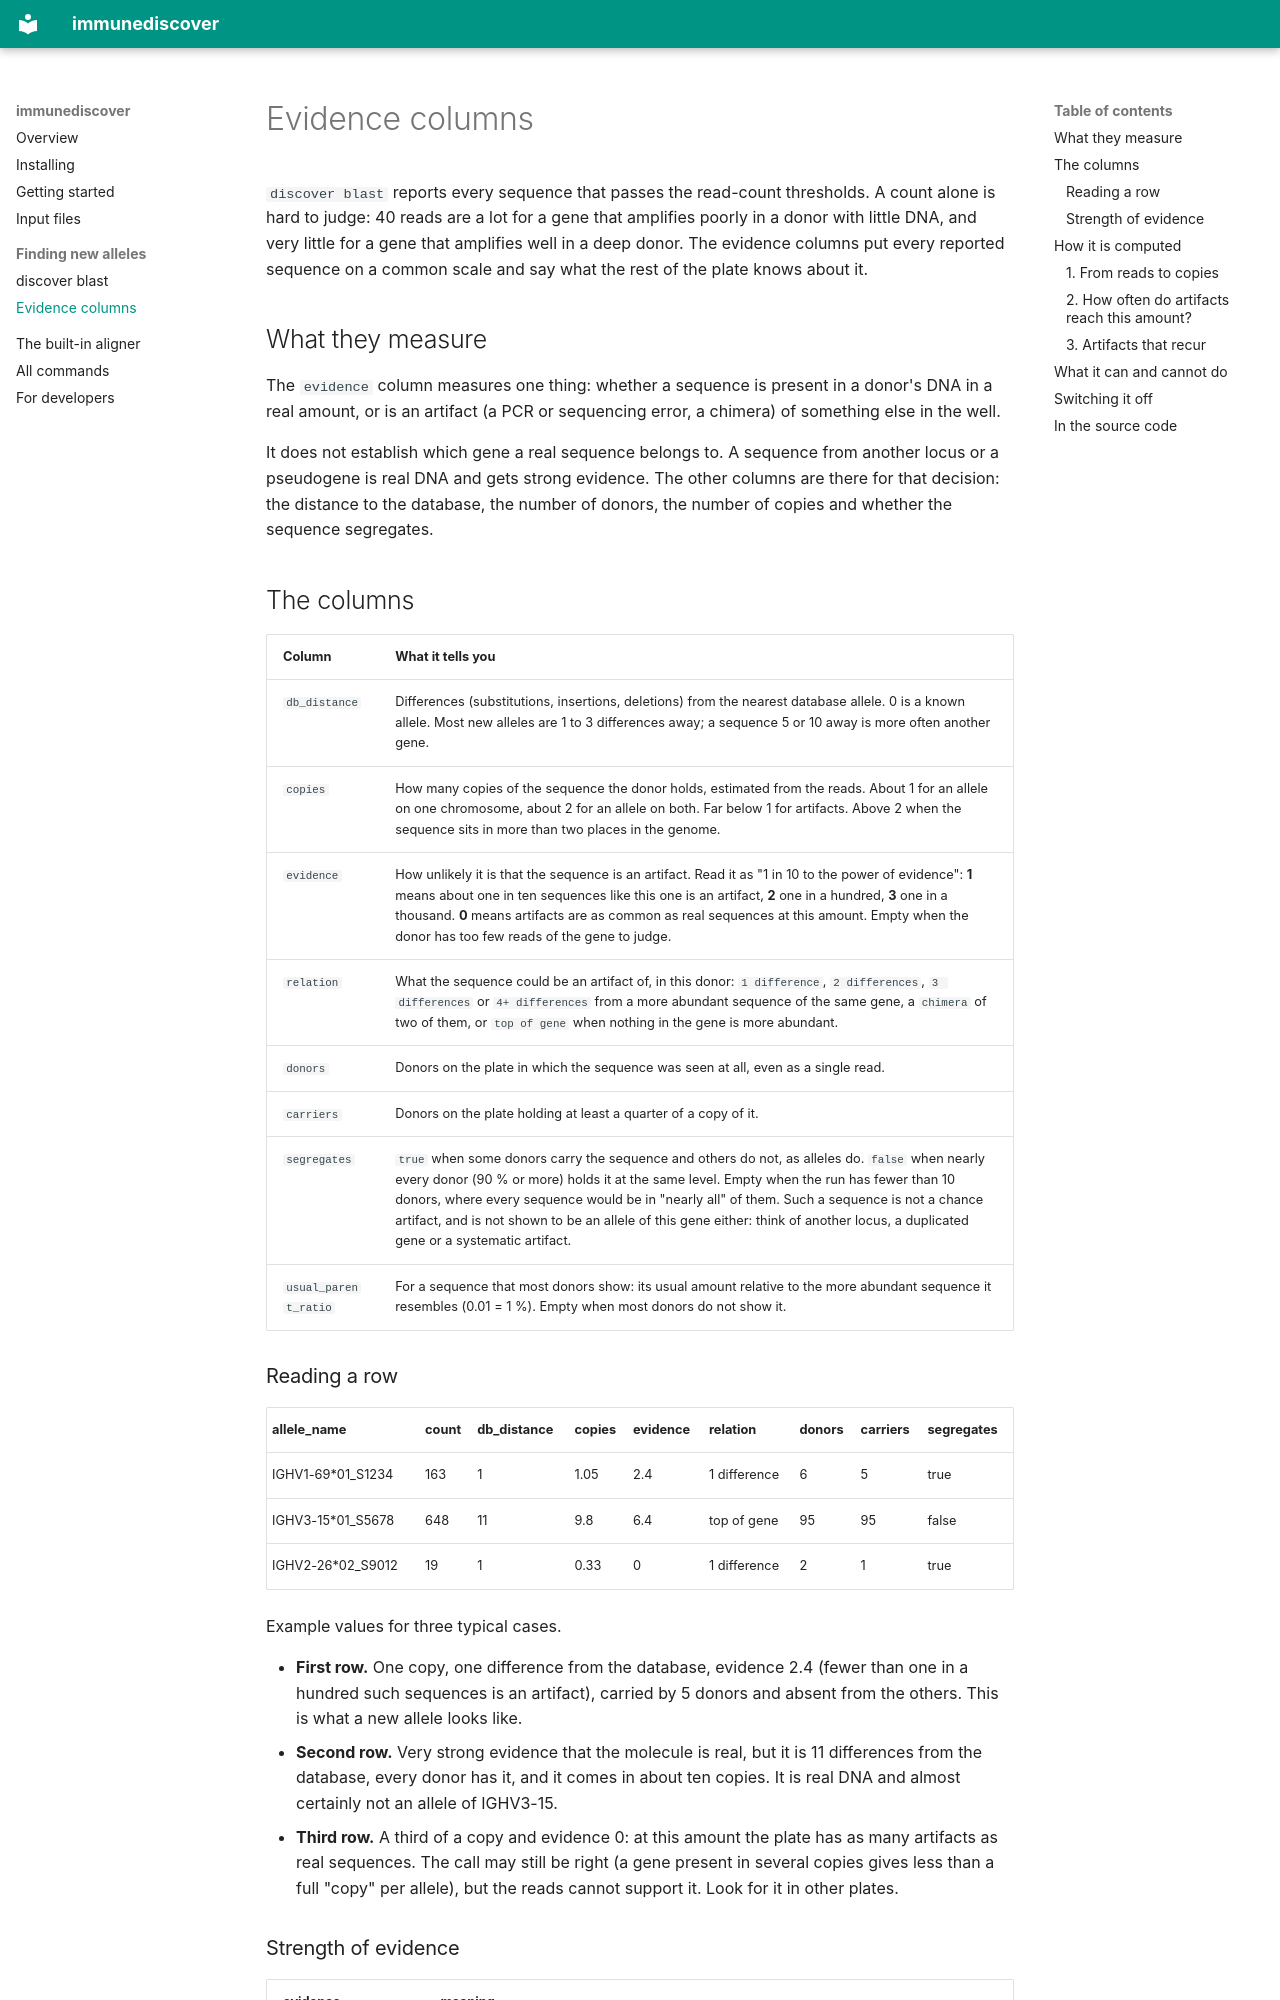

repository: mashu/immunediscover · page: evidence/index.html · generator: mkdocs

# Evidence columns

`discover blast` reports every sequence that passes the read-count
thresholds. A count alone is hard to judge: 40 reads are a lot for a gene
that amplifies poorly in a donor with little DNA, and very little for a
gene that amplifies well in a deep donor. The evidence columns put every
reported sequence on a common scale and say what the rest of the plate
knows about it.

## What they measure

The `evidence` column measures one thing: whether a sequence is present in
a donor's DNA in a real amount, or is an artifact (a PCR or sequencing
error, a chimera) of something else in the well.

It does not establish which gene a real sequence belongs to. A sequence
from another locus or a pseudogene is real DNA and gets strong evidence.
The other columns are there for that decision: the distance to the
database, the number of donors, the number of copies and whether the
sequence segregates.

## The columns

| Column | What it tells you |
|---|---|
| `db_distance` | Differences (substitutions, insertions, deletions) from the nearest database allele. 0 is a known allele. Most new alleles are 1 to 3 differences away; a sequence 5 or 10 away is more often another gene. |
| `copies` | How many copies of the sequence the donor holds, estimated from the reads. About 1 for an allele on one chromosome, about 2 for an allele on both. Far below 1 for artifacts. Above 2 when the sequence sits in more than two places in the genome. |
| `evidence` | How unlikely it is that the sequence is an artifact. Read it as "1 in 10 to the power of evidence": **1** means about one in ten sequences like this one is an artifact, **2** one in a hundred, **3** one in a thousand. **0** means artifacts are as common as real sequences at this amount. Empty when the donor has too few reads of the gene to judge. |
| `relation` | What the sequence could be an artifact of, in this donor: `1 difference`, `2 differences`, `3 differences` or `4+ differences` from a more abundant sequence of the same gene, a `chimera` of two of them, or `top of gene` when nothing in the gene is more abundant. |
| `donors` | Donors on the plate in which the sequence was seen at all, even as a single read. |
| `carriers` | Donors on the plate holding at least a quarter of a copy of it. |
| `segregates` | `true` when some donors carry the sequence and others do not, as alleles do. `false` when nearly every donor (90 % or more) holds it at the same level. Empty when the run has fewer than 10 donors, where every sequence would be in "nearly all" of them. Such a sequence is not a chance artifact, and is not shown to be an allele of this gene either: think of another locus, a duplicated gene or a systematic artifact. |
| `usual_parent_ratio` | For a sequence that most donors show: its usual amount relative to the more abundant sequence it resembles (0.01 = 1 %). Empty when most donors do not show it. |
